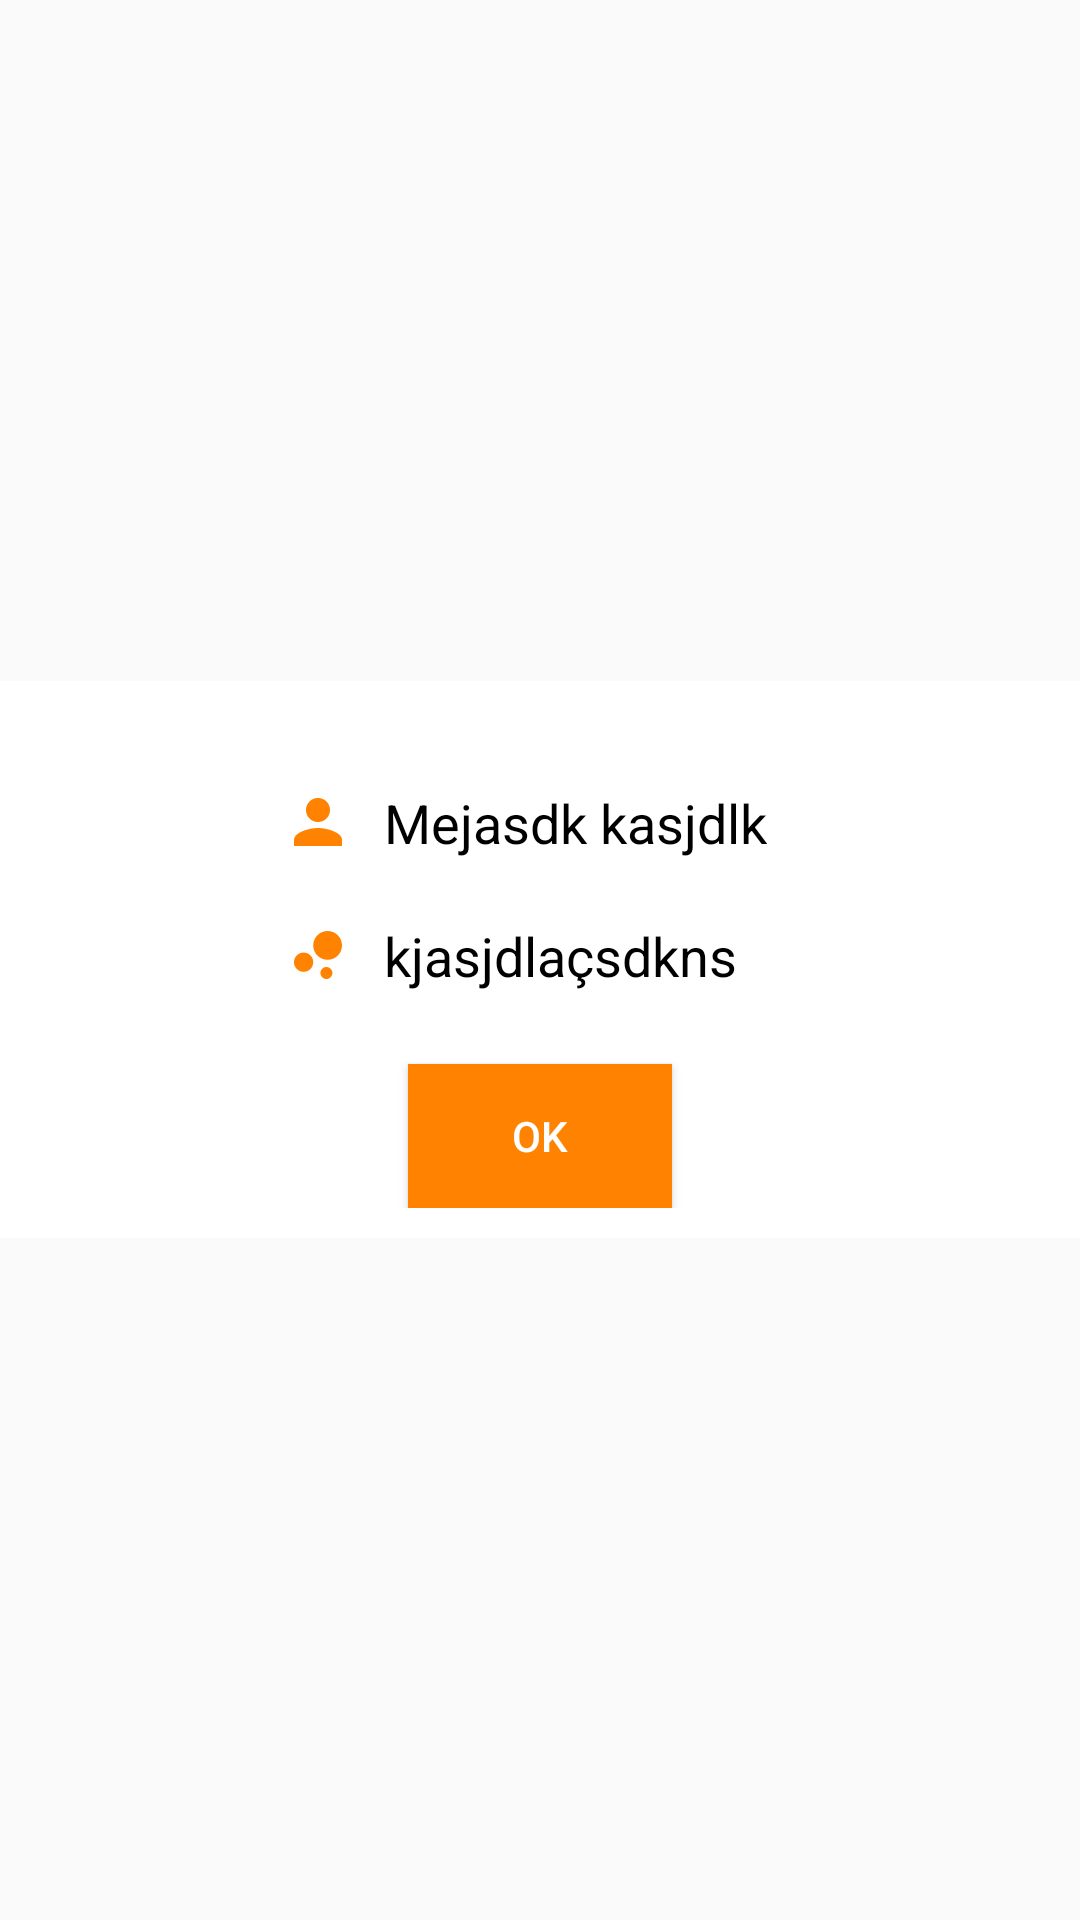

Here is an Android app screen rendered from its layout file. Give the layout XML and the strings, colors and styles it references.
<!-- AndroidManifest.xml: application theme AppTheme -->
<!-- res/layout/user_profile_dialog.xml -->
<RelativeLayout xmlns:android="http://schemas.android.com/apk/res/android"
    xmlns:app="http://schemas.android.com/apk/res-auto"
    xmlns:tools="http://schemas.android.com/tools"
    android:layout_width="match_parent"
    android:layout_height="match_parent">

    <RelativeLayout
        android:layout_width="wrap_content"
        android:layout_height="wrap_content"
        android:layout_centerInParent="true"
        android:background="#FFFFFF">

        <ImageView
            android:id="@+id/userProfilePhoto"
            android:layout_width="wrap_content"
            android:layout_height="wrap_content"
            android:layout_centerHorizontal="true"
            android:layout_marginTop="15dp" />

        <RelativeLayout
            android:layout_width="match_parent"
            android:layout_height="wrap_content"
            android:layout_alignParentLeft="true"
            android:layout_alignParentStart="true"
            android:layout_below="@+id/userProfilePhoto"

            android:layout_margin="10dp">

            <LinearLayout
                android:id="@+id/linearLayout2"
                android:layout_width="wrap_content"
                android:layout_height="wrap_content"
                android:layout_centerHorizontal="true"
                android:orientation="vertical">

                <LinearLayout
                    android:layout_width="wrap_content"
                    android:layout_height="wrap_content">

                    <ImageView
                        android:id="@+id/imageView4"
                        android:layout_width="wrap_content"
                        android:layout_height="wrap_content"
                        android:layout_centerHorizontal="true"
                        android:layout_centerVertical="true"
                        android:layout_gravity="center_vertical"
                        android:src="@drawable/user_name" />

                    <TextView
                        android:id="@+id/userProfileFullName"
                        android:layout_width="wrap_content"
                        android:layout_height="wrap_content"
                        android:background="@color/white"
                        android:padding="10dp"
                        android:text="Mejasdk kasjdlk"
                        android:textAlignment="center"
                        android:textAppearance="@android:style/TextAppearance.Material.Medium"
                        android:textColor="#000"
                        tools:targetApi="lollipop" />
                </LinearLayout>

                <LinearLayout
                    android:layout_width="wrap_content"
                    android:layout_height="wrap_content">

                    <ImageView
                        android:id="@+id/imageView5"
                        android:layout_width="wrap_content"
                        android:layout_height="wrap_content"
                        android:layout_gravity="center_vertical"
                        android:src="@drawable/user_status" />

                    <TextView
                        android:id="@+id/userProfileStatus"
                        android:layout_width="wrap_content"
                        android:layout_height="wrap_content"
                        android:background="@color/white"
                        android:padding="10dp"
                        android:text="kjasjdlaçsdkns"
                        android:textAlignment="center"
                        android:textAppearance="@android:style/TextAppearance.Material.Medium"
                        android:textColor="#000"
                        tools:targetApi="lollipop" />
                </LinearLayout>

            </LinearLayout>


            <Button
                android:id="@+id/userOk"
                android:layout_width="wrap_content"
                android:layout_height="wrap_content"

                android:layout_below="@+id/linearLayout2"
                android:layout_centerHorizontal="true"
                android:layout_marginTop="14dp"
                android:background="@color/bg_login"
                android:clickable="false"
                android:text="OK"
                android:textColor="@color/white" />


        </RelativeLayout>


    </RelativeLayout>
</RelativeLayout>
<!-- resources referenced by this layout -->
<resources>
  <color name="bg_login">#FF8300</color>
  <color name="white">#ffffff</color>
  <!-- drawable user_name: png bitmap (drawable-hdpi, 327 bytes) -->
  <!-- drawable user_status: png bitmap (drawable-hdpi, 406 bytes) -->
  <style name="AppTheme" parent="Theme.AppCompat.Light.NoActionBar">
          
          <item name="android:actionOverflowButtonStyle">@style/MyActionButtonOverflow</item>
          <item name="colorPrimary">@color/colorPrimary</item>
          <item name="colorPrimaryDark">@color/colorPrimaryDark</item>
          <item name="colorAccent">@color/colorAccent</item>
      </style>
  <style name="MyActionButtonOverflow" parent="android:style/Widget.Holo.Light.ActionButton.Overflow">
          <item name="android:src">@drawable/option_menu_icon</item>
          <item name="android:background">?android:attr/actionBarItemBackground</item>
          <item name="android:contentDescription">"Lala"</item>
      </style>
  <color name="colorPrimary">#DD7200</color>
  <color name="colorPrimaryDark">#DD7200</color>
  <color name="colorAccent">#FFF</color>
</resources>
